Run: headless pygame with SDL's dummy video driver; simulated clock (each Clock.tick advances the game by its frame time, no real sleeping); random seed 0; keys injected as events and as key.get_pressed() state; mouse plan: one left click at the window centre at the start of phase 2, then a move to the lower-right quarter at the start of phase 3.
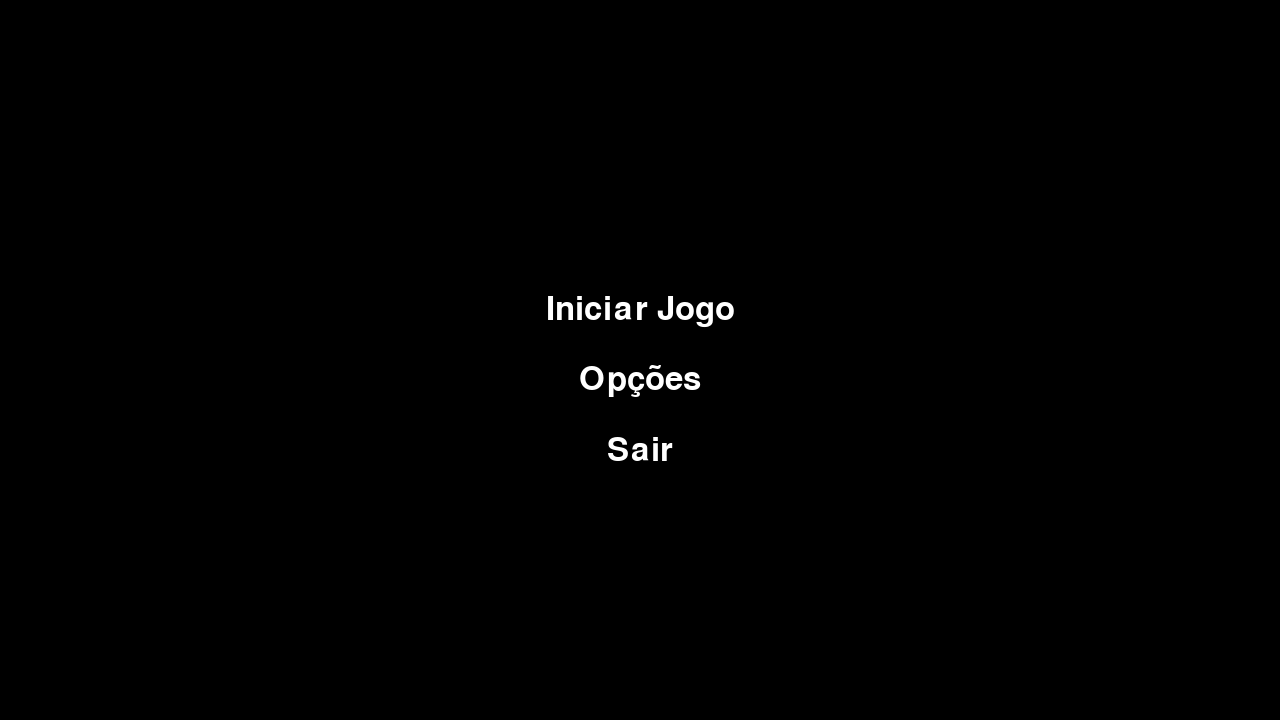
Frame 1 of 4 · flips 1–60 · no input
Frame 2 of 4 · flips 61–180 · clicked the window centre · tapped SPACE, RETURN · held RIGHT (→), D · screen unchanged from frame 1, image omitted
Frame 3 of 4 · flips 181–300 · moved the mouse to the lower-right quarter · held DOWN (↓), S · screen unchanged from frame 2, image omitted
Frame 4 of 4 · flips 301–420 · held LEFT (←), A, UP (↑), W · screen unchanged from frame 3, image omitted

The pygame program that drew these frames:

import pygame
import sys

SCREEN_WIDTH = 1280
SCREEN_HEIGHT = 720
FPS = 60

WHITE = (255, 255, 255)
BLACK = (0, 0, 0)
HIGHLIGHT = (70, 130, 180)

pygame.init()
pygame.display.set_caption("Menu Inicial - Jogo Exemplo")
FONT = pygame.font.SysFont(None, 48)


class Button:
    def __init__(self, text, pos, callback):
        self.text = text
        self.callback = callback
        self.default_color = WHITE
        self.highlight_color = HIGHLIGHT
        self.label = FONT.render(self.text, True, self.default_color)
        self.rect = self.label.get_rect(center=pos)

    def draw(self, surface, mouse_pos):
        if self.rect.collidepoint(mouse_pos):
            label = FONT.render(self.text, True, self.highlight_color)
        else:
            label = self.label
        surface.blit(label, self.rect)

    def check_click(self, mouse_pos):
        if self.rect.collidepoint(mouse_pos):
            self.callback()


class Menu:
    def __init__(self, screen):
        self.screen = screen
    
        mid_x = SCREEN_WIDTH // 2
        start_y = SCREEN_HEIGHT // 2 - 50
        gap = 70

        self.buttons = [
            Button("Iniciar Jogo", (mid_x, start_y), self.start_game),
            Button("Opções",       (mid_x, start_y + gap), self.show_options),
            Button("Sair",         (mid_x, start_y + 2*gap), self.exit_game),
        ]
        self.running = True

    def start_game(self):
        print("Iniciando o jogo...") 
        self.running = False

    def show_options(self):
        print("Abrindo opções...")  

    def exit_game(self):
        pygame.quit()
        sys.exit()

    def run(self):
        clock = pygame.time.Clock()
        while self.running:
            mouse_pos = pygame.mouse.get_pos()
            for event in pygame.event.get():
                if event.type == pygame.QUIT:
                    self.exit_game()
                elif event.type == pygame.MOUSEBUTTONDOWN and event.button == 1:
                    for btn in self.buttons:
                        btn.check_click(mouse_pos)

            self.screen.fill(BLACK)
            for btn in self.buttons:
                btn.draw(self.screen, mouse_pos)

            pygame.display.flip()
            clock.tick(FPS)


class Game:
    def __init__(self):
        self.screen = pygame.display.set_mode((SCREEN_WIDTH, SCREEN_HEIGHT))

    def run(self):
        menu = Menu(self.screen)
        menu.run()
        
        self.game_loop()

    def game_loop(self):
        
        clock = pygame.time.Clock()
        running = True
        while running:
            for event in pygame.event.get():
                if event.type == pygame.QUIT:
                    running = False
            self.screen.fill((30, 30, 30))
            
            pygame.display.flip()
            clock.tick(FPS)
        pygame.quit()


if __name__ == "__main__":
    Game().run()
